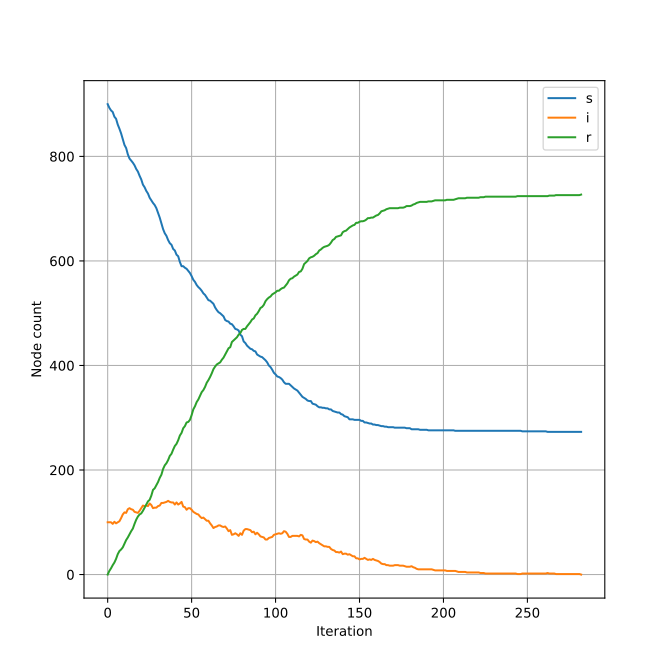

The file beside this chart, header and first rows:
step, s, i, r
0, 900, 100, 0
1, 893, 100, 7
2, 888, 100, 12
3, 885, 97, 18
4, 876, 101, 23
5, 872, 98, 30
6, 861, 100, 39
7, 853, 102, 45
8, 844, 108, 48
9, 833, 115, 52
10, 822, 119, 59
11, 816, 118, 66
12, 804, 125, 71
13, 796, 127, 77
14, 792, 125, 83
15, 788, 124, 88
16, 783, 120, 97
17, 776, 119, 105
18, 771, 118, 111
19, 763, 122, 115
20, 756, 127, 117
21, 746, 132, 122
22, 741, 131, 128
23, 734, 132, 134
24, 729, 131, 140
25, 721, 136, 143
26, 716, 133, 151
27, 711, 127, 162
28, 707, 128, 165
29, 701, 128, 171
30, 692, 131, 177
31, 683, 132, 185
32, 672, 137, 191
33, 661, 137, 202
34, 653, 138, 209
35, 648, 139, 213
36, 640, 141, 219
37, 634, 139, 227
38, 631, 138, 231
39, 623, 138, 239
40, 620, 134, 246
41, 612, 138, 250
42, 609, 134, 257
43, 598, 136, 266
44, 590, 139, 271
45, 590, 130, 280
46, 587, 129, 284
47, 585, 124, 291
48, 581, 127, 292
49, 577, 127, 296
50, 571, 124, 305
51, 564, 120, 316
52, 560, 118, 322
53, 554, 116, 330
54, 550, 115, 335
55, 547, 111, 342
56, 543, 108, 349
57, 538, 109, 353
58, 535, 106, 359
59, 530, 103, 367
... 223 more rows
